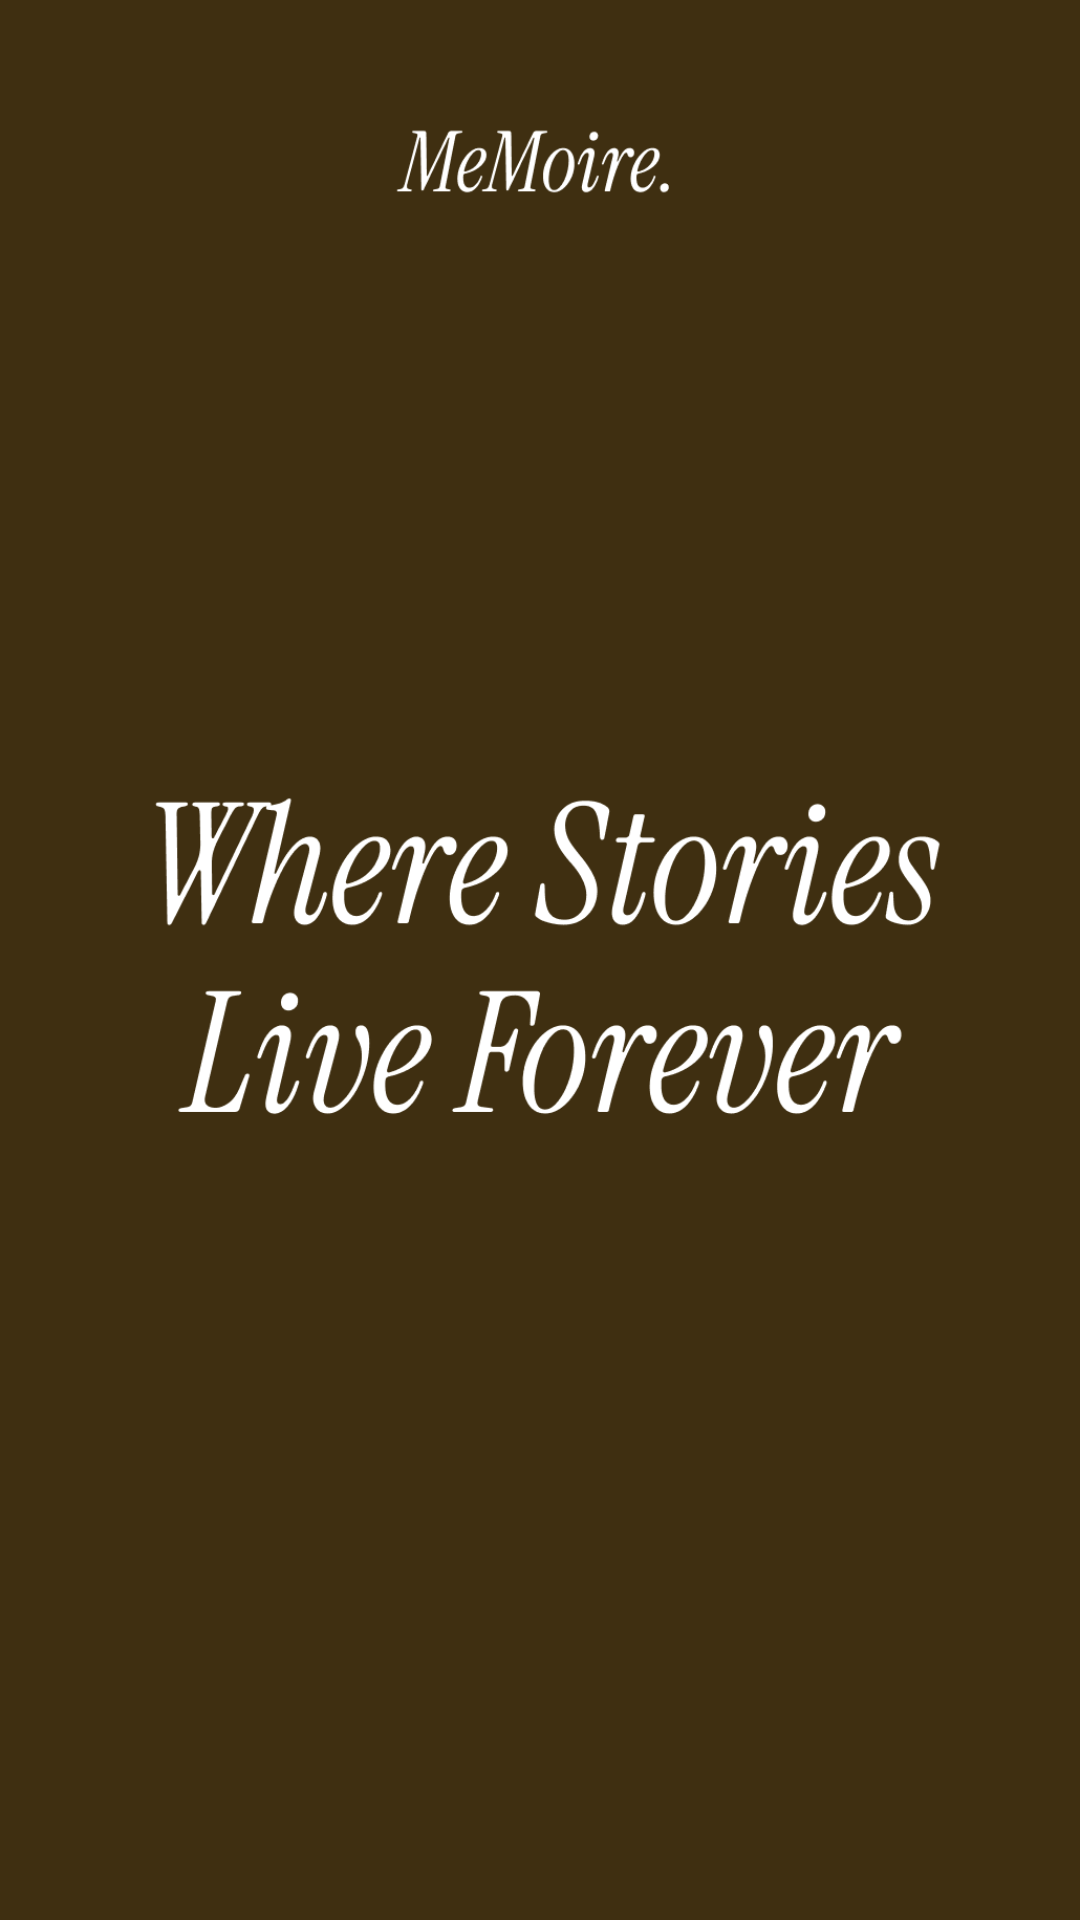

The Android layout XML behind this screen, and the referenced resources:
<!-- AndroidManifest.xml: activity theme SplashTheme -->
<!-- res/layout/activity_splash.xml -->
<?xml version="1.0" encoding="utf-8"?>
<RelativeLayout xmlns:android="http://schemas.android.com/apk/res/android"
    android:layout_width="match_parent"
    android:layout_height="match_parent">

    <ImageView
        android:layout_width="match_parent"
        android:layout_height="match_parent"
        android:src="@drawable/splashscreen"
        android:scaleType="centerCrop"/>

</RelativeLayout>
<!-- resources referenced by this layout -->
<resources>
  <!-- drawable splashscreen: png bitmap (drawable, 49465 bytes) -->
  <style name="SplashTheme" parent="Theme.MaterialComponents.Light.NoActionBar">
          <item name="android:windowBackground">@drawable/splashscreen</item>
      </style>
</resources>
